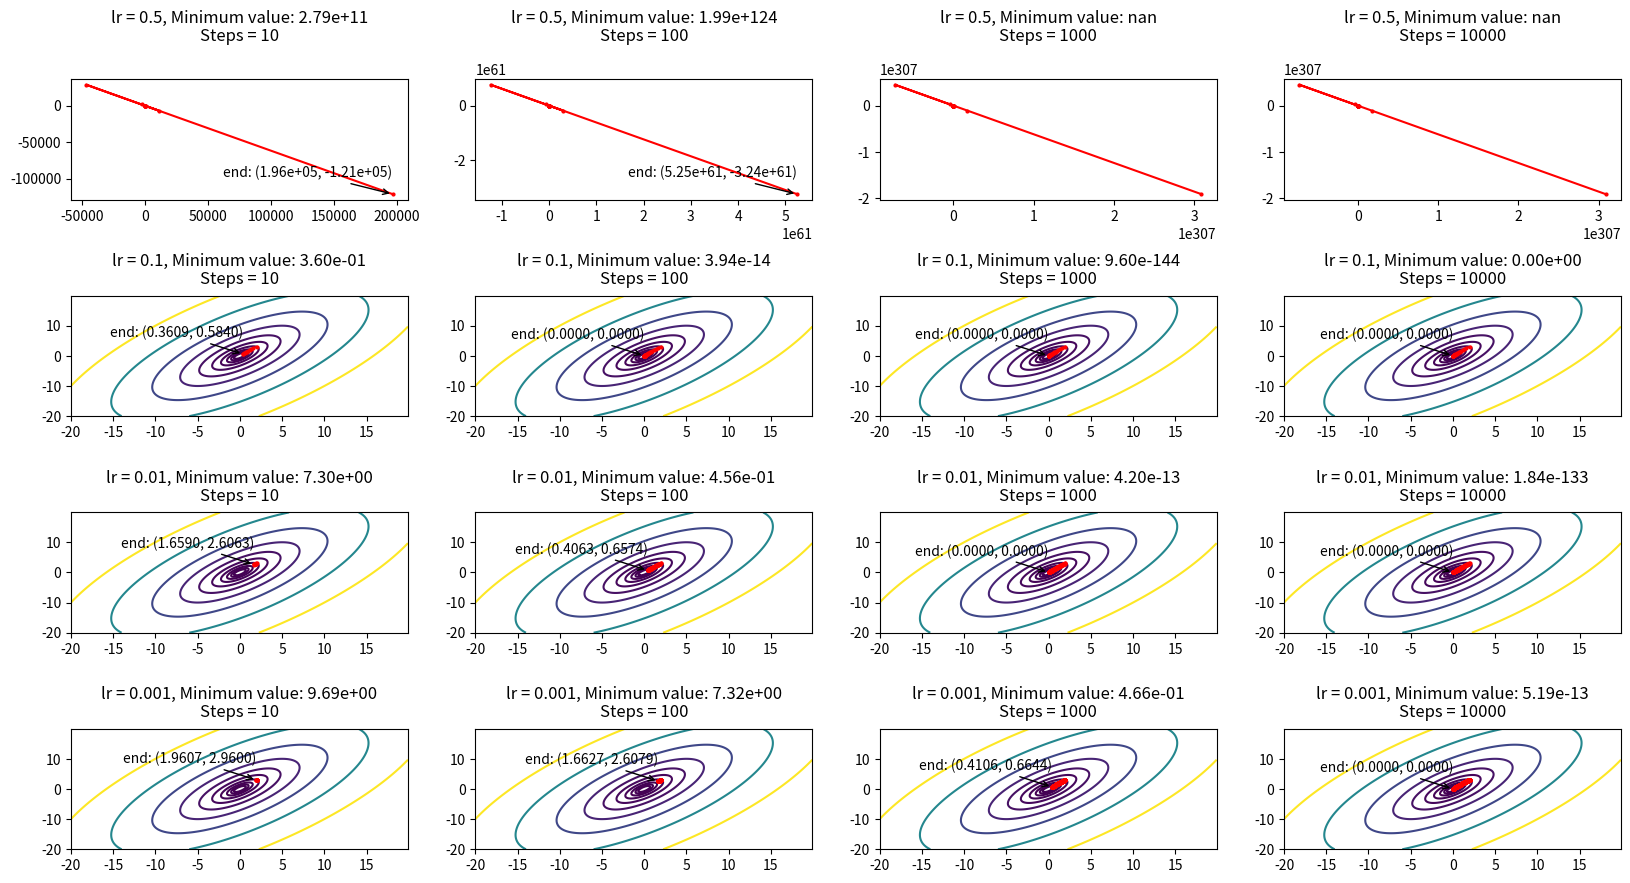

Reproduce this figure in Python.
import numpy as np
import matplotlib.pyplot as plt

class function_1:
    @staticmethod
    def forward(x):
        return 4 * x[0]**2 - 4 * x[0] * x[1] + 2 * x[1]**2
    
    @staticmethod
    def backward(x):
        dfdx = 8 * x[0] - 4 * x[1]
        dfdy = -4 * x[0] + 4 * x[1]
        return np.array([dfdx, dfdy])



def gradient_descent(f, init_x, ax, lr=0.01, step_num=100):
    x = init_x.copy()
    x_values = [x.copy()]
    
    # gradient descent
    for _ in range(step_num):
        grad = f.backward(x)
        x -= lr * grad
        x_values.append(x.copy())
    
    x_values = np.array(x_values)

    # plot
    ax.plot(x_values[:, 0], x_values[:, 1], 'ro-', markersize=2)
    if lr > 0.1:
        ax.annotate(f'lr = {lr}, Minimum value: {f.forward(x):.2e}', xy=(0.5, 1.47), xycoords='axes fraction',
                fontsize=12, ha='center')
        ax.annotate(f'Steps = {step_num}', xy=(0.5, 1.32), xycoords='axes fraction',
                fontsize=12, ha='center')
    else:
        ax.annotate(f'lr = {lr}, Minimum value: {f.forward(x):.2e}', xy=(0.5, 1.25), xycoords='axes fraction',
                fontsize=12, ha='center')
        ax.annotate(f'Steps = {step_num}', xy=(0.5, 1.10), xycoords='axes fraction',
                fontsize=12, ha='center')
    
    # end point of optimization
    end_x, end_y = x_values[-1]
    if np.abs(end_x) > 1e4 or np.abs(end_y) > 1e4:
        coord_str = f'end: ({end_x:.2e}, {end_y:.2e})'
    else:
        coord_str = f'end: ({end_x:.4f}, {end_y:.4f})'

    ax.annotate(coord_str,
                xy=(end_x, end_y), xycoords='data',
                textcoords='offset points',
                arrowprops=dict(facecolor='black', arrowstyle='->', linewidth=1),
                horizontalalignment='right',
                verticalalignment='bottom',
                xytext=(0,10))

    return x



if __name__ == "__main__":
    # (x_0, y_0) = (2, 3)
    init_x = np.array([2.0, 3.0])
    
    fig, axs = plt.subplots(4, 4, figsize=(20, 10), gridspec_kw={'hspace': 0.8})
    axs = axs.flatten()
    
    # try various combinations of lrs and steps
    learning_rates = [0.5, 0.1, 0.01, 0.001]
    steps = [10, 100, 1000, 10000]
    
    x0 = np.arange(-20, 20, 0.1)
    x1 = np.arange(-20, 20, 0.1)
    X, Y = np.meshgrid(x0, x1)
    Z = np.array([function_1.forward(np.array([xx, yy])) for xx, yy in zip(np.ravel(X), np.ravel(Y))]).reshape(X.shape)
    
    counter = 0
    for lr in learning_rates:
        for step in steps:
            ax = axs[counter]
            ax.contour(X, Y, Z, levels=np.logspace(0, 3, 10))
            gradient_descent(function_1, init_x, ax, lr=lr, step_num=step)
            counter += 1

    plt.show()
